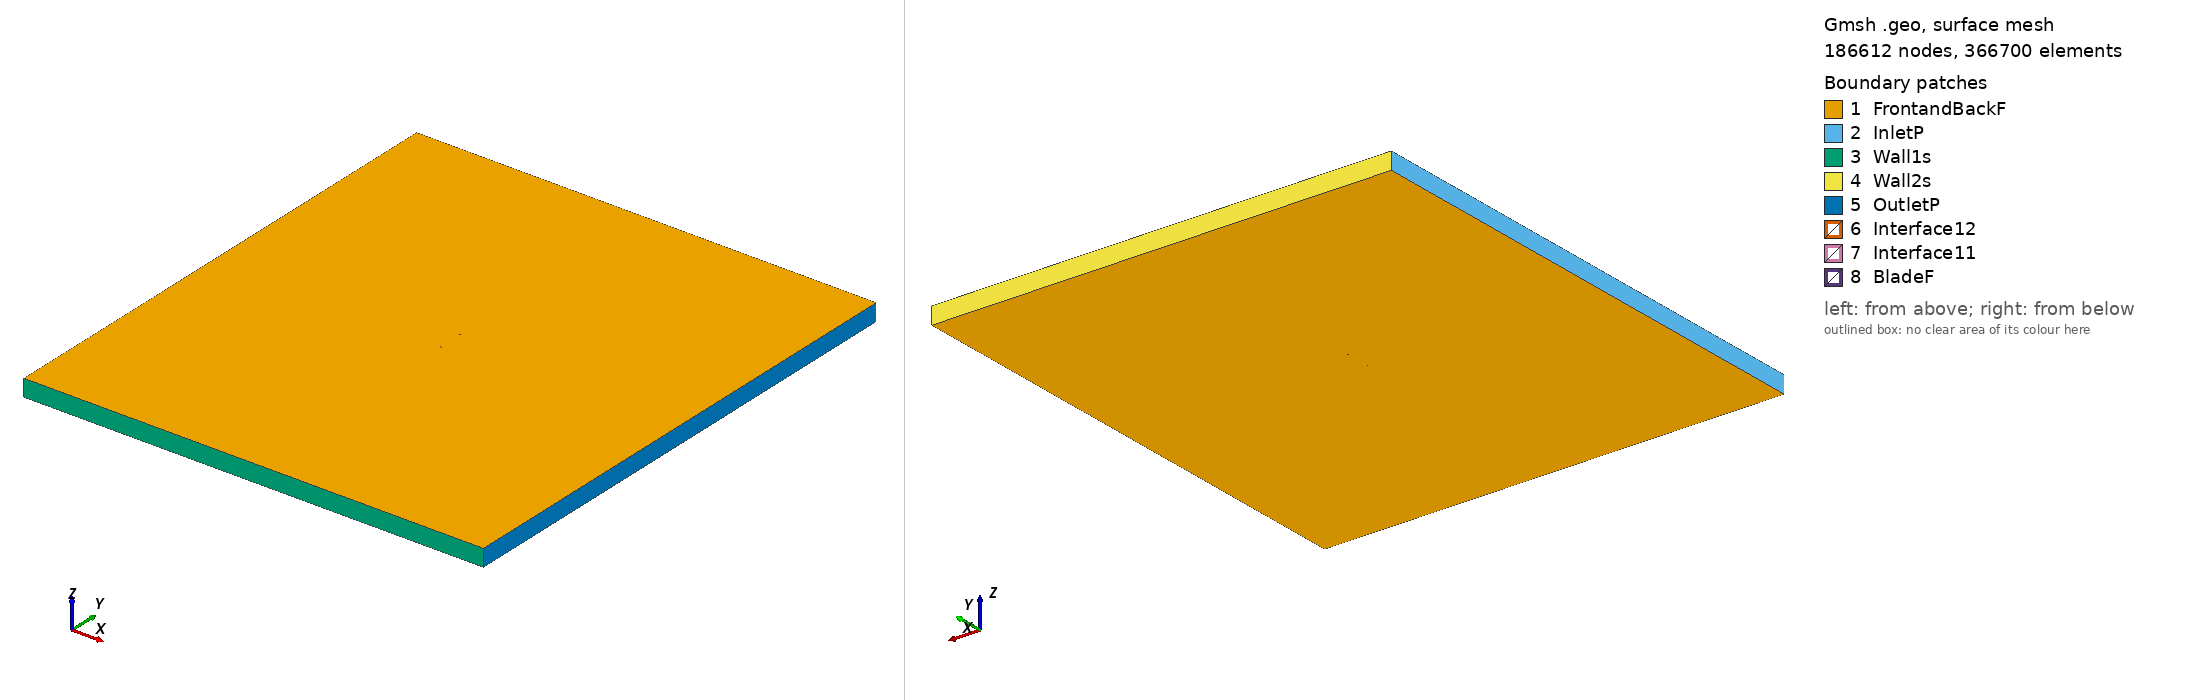

Gmsh geometry script, surface-meshed: 186612 nodes, 366700 surface elements. Boundary patches (legend numbers): 1 FrontandBackF, 2 InletP, 3 Wall1s, 4 Wall2s, 5 OutletP, 6 Interface12, 7 Interface11, 8 BladeF. Left view from above one corner, right view from below the opposite corner. Legend entries are the model's physical surfaces. The drawing asked Gmsh for element sizes between 1% and 20% of the model's largest extent; the script's own settings can give other sizes.

=== goe319_tsr2_4.2711_aoa_5.786.geo (drawn) ===
SetFactory("OpenCASCADE");

Point(1) = {0.074487, 0.731626, 0, 1.0};
Point(2) = {0.072276, 0.731387, 0, 1.0};
Point(3) = {0.064341, 0.730522, 0, 1.0};
Point(4) = {0.048464, 0.728697, 0, 1.0};
Point(5) = {0.032627, 0.727212, 0, 1.0};
Point(6) = {0.016809, 0.725898, 0, 1.0};
Point(7) = {0.001065, 0.725233, 0, 1.0};
Point(8) = {-0.014593, 0.725293, 0, 1.0};
Point(9) = {-0.030117, 0.726514, 0, 1.0};
Point(10) = {-0.045503, 0.728924, 0, 1.0};
Point(11) = {-0.053127, 0.730732, 0, 1.0};
Point(12) = {-0.060638, 0.733498, 0, 1.0};
Point(13) = {-0.064342, 0.735338, 0, 1.0};
Point(14) = {-0.067982, 0.737718, 0, 1.0};
Point(15) = {-0.071532, 0.740872, 0, 1.0};
Point(16) = {-0.073232, 0.743106, 0, 1.0};
Point(17) = {-0.074618, 0.748044, 0, 1.0};
Point(18) = {-0.072433, 0.750000, 0, 1.0};
Point(19) = {-0.070485, 0.749915, 0, 1.0};
Point(20) = {-0.066648, 0.749234, 0, 1.0};
Point(21) = {-0.062828, 0.748399, 0, 1.0};
Point(22) = {-0.059010, 0.747550, 0, 1.0};
Point(23) = {-0.051351, 0.746051, 0, 1.0};
Point(24) = {-0.043691, 0.744552, 0, 1.0};
Point(25) = {-0.028280, 0.742358, 0, 1.0};
Point(26) = {-0.012795, 0.740797, 0, 1.0};
Point(27) = {0.002716, 0.739469, 0, 1.0};
Point(28) = {0.018210, 0.737985, 0, 1.0};
Point(29) = {0.033721, 0.736658, 0, 1.0};
Point(30) = {0.049226, 0.735267, 0, 1.0};
Point(31) = {0.064752, 0.734061, 0, 1.0};
Point(32) = {0.072501, 0.733335, 0, 1.0};
Point(33) = {0.074637, 0.733107, 0, 1.0};
Point(34) = {-0.074487, -0.731626, 0, 1.0};
Point(35) = {-0.072276, -0.731387, 0, 1.0};
Point(36) = {-0.064341, -0.730522, 0, 1.0};
Point(37) = {-0.048464, -0.728697, 0, 1.0};
Point(38) = {-0.032627, -0.727212, 0, 1.0};
Point(39) = {-0.016809, -0.725898, 0, 1.0};
Point(40) = {-0.001065, -0.725233, 0, 1.0};
Point(41) = {0.014593, -0.725293, 0, 1.0};
Point(42) = {0.030117, -0.726514, 0, 1.0};
Point(43) = {0.045503, -0.728924, 0, 1.0};
Point(44) = {0.053127, -0.730732, 0, 1.0};
Point(45) = {0.060638, -0.733498, 0, 1.0};
Point(46) = {0.064342, -0.735338, 0, 1.0};
Point(47) = {0.067982, -0.737718, 0, 1.0};
Point(48) = {0.071532, -0.740872, 0, 1.0};
Point(49) = {0.073232, -0.743106, 0, 1.0};
Point(50) = {0.074618, -0.748044, 0, 1.0};
Point(51) = {0.072433, -0.750000, 0, 1.0};
Point(52) = {0.070485, -0.749915, 0, 1.0};
Point(53) = {0.066648, -0.749234, 0, 1.0};
Point(54) = {0.062828, -0.748399, 0, 1.0};
Point(55) = {0.059010, -0.747550, 0, 1.0};
Point(56) = {0.051351, -0.746051, 0, 1.0};
Point(57) = {0.043691, -0.744552, 0, 1.0};
Point(58) = {0.028280, -0.742358, 0, 1.0};
Point(59) = {0.012795, -0.740797, 0, 1.0};
Point(60) = {-0.002716, -0.739469, 0, 1.0};
Point(61) = {-0.018210, -0.737985, 0, 1.0};
Point(62) = {-0.033721, -0.736658, 0, 1.0};
Point(63) = {-0.049226, -0.735267, 0, 1.0};
Point(64) = {-0.064752, -0.734061, 0, 1.0};
Point(65) = {-0.072501, -0.733335, 0, 1.0};
Point(66) = {-0.074637, -0.733107, 0, 1.0};

// Lines: first blade (splines 1-4)
Spline(1) = {1:33};
Spline(2) = {33,1};

// Lines: second blade (splines 5-8)
Spline(3) = {34:66};
Spline(4) = {66,34};

// Outer domain (points 20001-4 and lines)
Point(67) = {-13.50000000, -15.00000000, 0, 1.0};
Point(68) = {-13.50000000, 15.00000000, 0, 1.0};
Point(69) = {13.50000000, 15.00000000, 0, 1.0};
Point(70) = {13.50000000, -15.00000000, 0, 1.0};
Line(11) = {67, 68};
Line(12) = {68, 69};
Line(13) = {69, 70};
Line(14) = {67, 70};

// Interface (between moving and stationary domain) (circles)
Circle(9) = {0, 0, 0, 0.80000000, 0, 2*Pi};
Circle(10) = {0, 0, 0, 0.80000000, 0, 2*Pi};

// Loops collect Lines/Splines/etc (blade1, blade2, domain, first circle)
Line Loop(1) = {1:2};
Line Loop(2) = {3:4};
Line Loop(3) = {11,12,13,-14};
Line Loop(4) = {9};

// BooleanDifference cuts out the circle/interface from the domain
Plane Surface(1) = {3};
Plane Surface(2) = {4};
BooleanDifference{ Surface{1}; Delete;}{ Surface{2}; Delete;}

// This one cuts out the blades from the inner circle/interface
Line Loop(6) = {10};
Plane Surface(5) = {6};
Plane Surface(6) = {1};
Plane Surface(7) = {2};
BooleanDifference{ Surface{5}; Delete;}{ Surface{6,7}; Delete;}

// extrude to 3rd dimension
Extrude {0, 0, 1} {Surface{1}; Surface{5}; Layers{1}; Recombine;}

// Physical Surfaces are the named boundaries (patches)
Physical Surface("Interface11") = {12};
Physical Surface("Interface12") = {10};

// sides of domain
Physical Surface("InletP") = {6};
Physical Surface("OutletP") = {9};

// top and bottom of domain
Physical Surface("Wall1s") = {7};
Physical Surface("Wall2s") = {8};

// Check FrontandBackF by ensuring there is nothing in the 3rd dimension
Physical Surface("FrontandBackF") = {1,11,5,17};
Physical Surface("BladeF") = {13:16};
Physical Volume("Turbine") = {2};
Physical Volume("Farfield") = {1};

// settings for airfoil boundary layer
Field[1] = BoundaryLayer;
Field[1].EdgesList = {1:4};
Field[1].hwall_n = 1e-3;
Field[1].thickness = 1.5e-2;
Field[1].ratio = 1.05;
Field[1].Quads = 1;
BoundaryLayer Field = 1;

// control points for mesh (blade and interface)
// floor((arc length / 1.5mm)/ 2) -> Transfinite Line
Transfinite Line {1,3} = 102 Using Progression 1;
Transfinite Line {2,4} = 2 Using Progression 1;
Transfinite Line {9, 15} = 800 Using Progression 1;

// For more information on gmsh syntax, visit http://gmsh.info/doc/texinfo/gmsh.html
